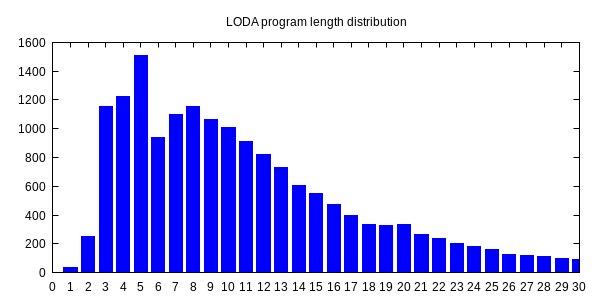

Values plotted in this chart, from the file beside it:
0, 1
1, 36
2, 254
3, 1158
4, 1227
5, 1507
6, 942
7, 1096
8, 1155
9, 1066
10, 1008
11, 909
12, 818
13, 733
14, 604
15, 552
16, 472
17, 399
18, 332
19, 328
20, 332
21, 268
22, 238
23, 203
24, 181
25, 158
26, 128
27, 121
28, 115
29, 97
30, 91
31, 98
32, 68
33, 60
34, 67
35, 53
36, 46
37, 32
38, 45
39, 32
40, 44
41, 37
42, 53
43, 55
44, 28
45, 26
46, 46
47, 32
48, 31
49, 30
50, 26
51, 27
52, 22
53, 22
54, 21
55, 33
56, 16
57, 15
58, 19
59, 11
60, 11
... 38 more rows
